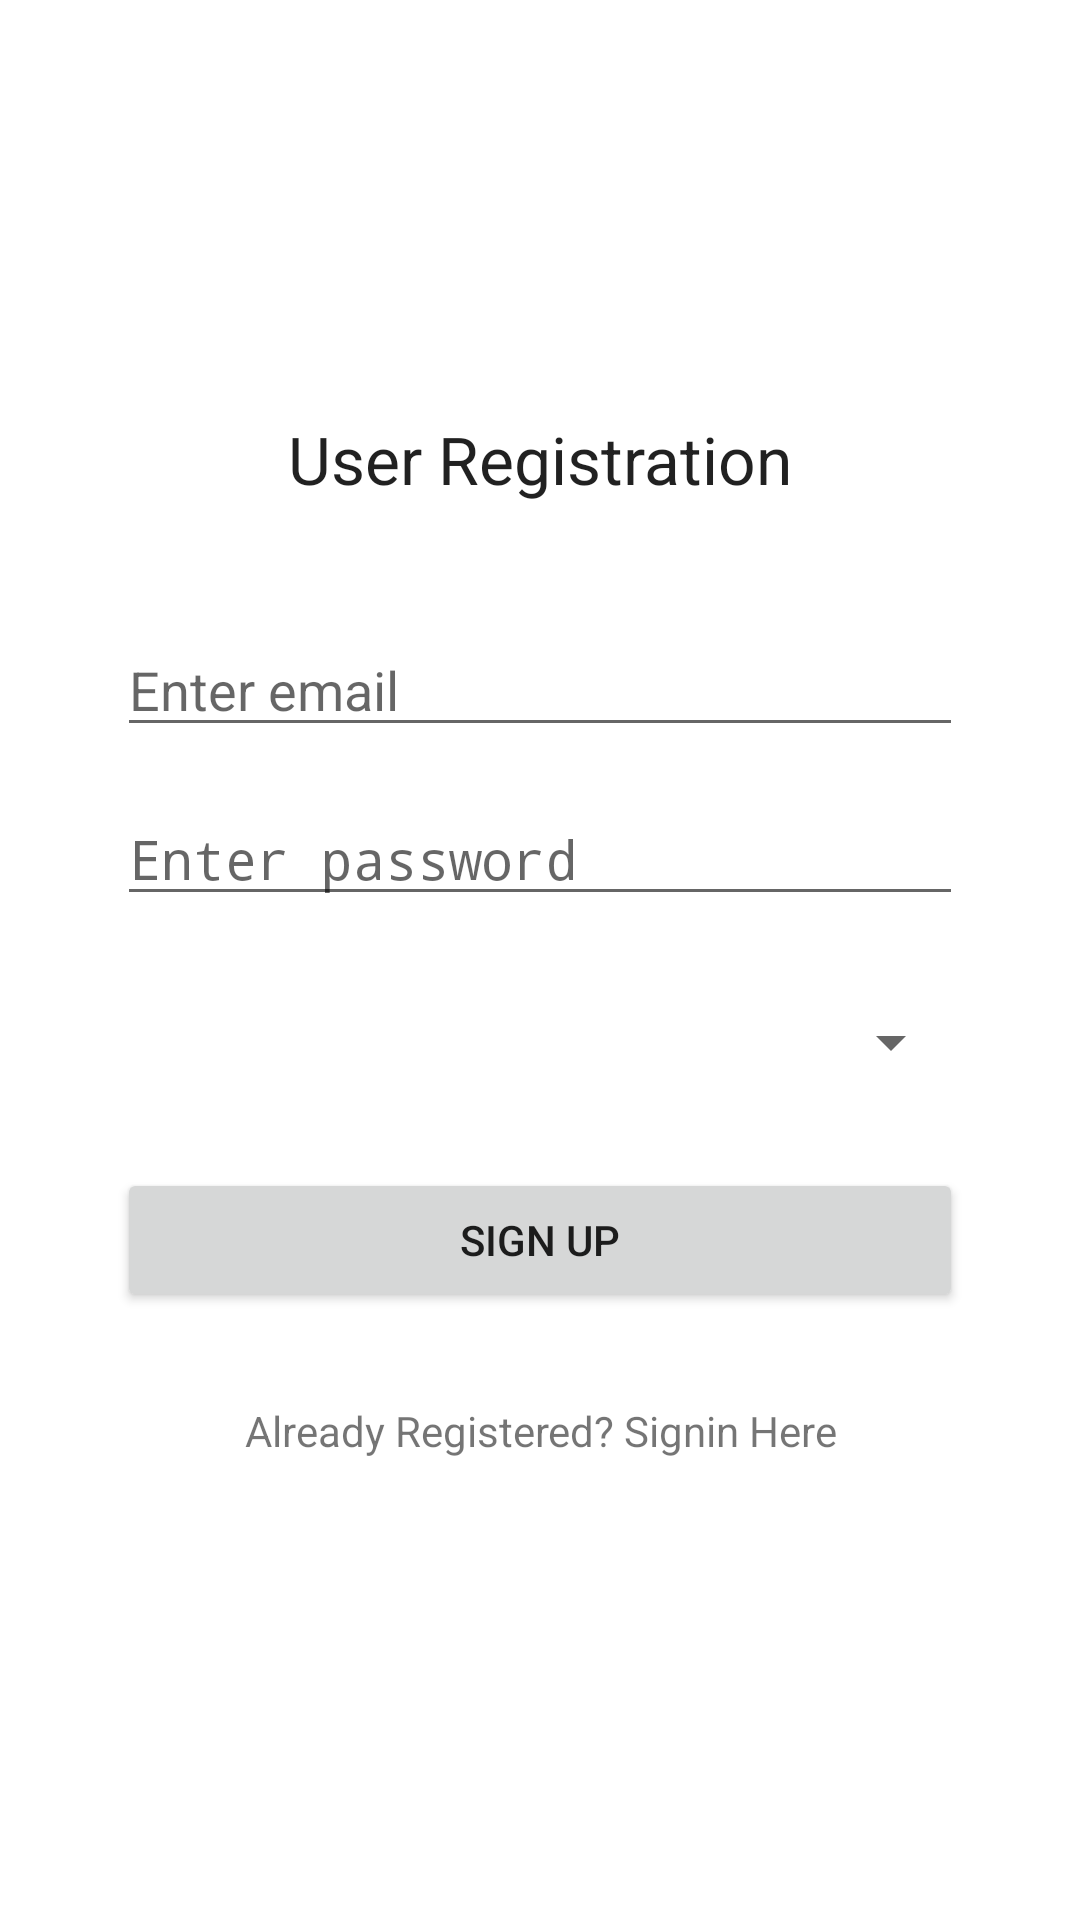

Android layout source for this screen:
<!-- AndroidManifest.xml: application theme AppTheme -->
<!-- res/layout/activity_register.xml -->
<?xml version="1.0" encoding="utf-8"?>
<RelativeLayout xmlns:android="http://schemas.android.com/apk/res/android"
    xmlns:tools="http://schemas.android.com/tools"
    android:layout_width="match_parent"
    android:layout_height="match_parent"
    android:background="@color/white"
    android:orientation="vertical"
    android:paddingLeft="24dp"
    android:paddingTop="24dp"
    android:paddingRight="24dp"
    android:paddingBottom="24dp"
    tools:context=".views.RegisterActivity">

    <LinearLayout
        android:layout_width="match_parent"
        android:layout_height="wrap_content"
        android:layout_centerVertical="true"
        android:orientation="vertical">


        <TextView
            android:id="@+id/textView"
            android:layout_width="wrap_content"
            android:layout_height="wrap_content"
            android:layout_gravity="center_horizontal"
            android:text="@string/user_registration_title"
            android:textAppearance="?android:attr/textAppearanceLarge" />

        <EditText
            android:id="@+id/editTextEmailRegister"
            android:layout_width="match_parent"
            android:layout_height="wrap_content"
            android:layout_marginLeft="15dp"
            android:layout_marginTop="40dp"
            android:layout_marginRight="15dp"
            android:hint="@string/enter_email"
            android:inputType="textEmailAddress"
            android:textCursorDrawable="@drawable/color_cursor"/>

        <EditText
            android:id="@+id/editTextPassword"
            android:layout_width="match_parent"
            android:layout_height="wrap_content"
            android:layout_margin="15dp"
            android:hint="@string/enter_password"
            android:inputType="textPassword"
            android:textCursorDrawable="@drawable/color_cursor"/>

        <Spinner
            android:id="@+id/flags_spinner"
            android:layout_width="match_parent"
            android:layout_height="wrap_content"
            android:layout_margin="15dp" />

        <Button
            android:id="@+id/buttonSignup"
            android:layout_width="match_parent"
            android:layout_height="wrap_content"
            android:layout_margin="15dp"
            android:text="@string/sign_up" />

        <TextView
            android:id="@+id/textViewSignin"
            android:layout_width="match_parent"
            android:layout_height="wrap_content"
            android:layout_margin="15dp"
            android:text="@string/already_registered"
            android:textAlignment="center" />

    </LinearLayout>

</RelativeLayout>
<!-- resources referenced by this layout -->
<resources>
  <color name="white">#FFFFFF</color>
  <!-- drawable color_cursor (drawable) -->
  <?xml version="1.0" encoding="utf-8"?>
  <shape xmlns:android="http://schemas.android.com/apk/res/android" >
      <size android:width="2dp" />
      <solid android:color="#2D2F31"  />
  </shape>
  <string name="already_registered">Already Registered? Signin Here</string>
  <string name="enter_email">Enter email</string>
  <string name="enter_password">Enter password</string>
  <string name="sign_up">Sign up</string>
  <string name="user_registration_title">User Registration</string>
  <style name="AppTheme" parent="Theme.AppCompat.Light.DarkActionBar">
          
          <item name="colorPrimary">@color/colorPrimary</item>
          <item name="colorPrimaryDark">@color/colorPrimaryDark</item>
          <item name="colorAccent">@color/colorAccent</item>
      </style>
  <color name="colorPrimary">#000000</color>
  <color name="colorPrimaryDark">#000000</color>
  <color name="colorAccent">#03DAC5</color>
</resources>
